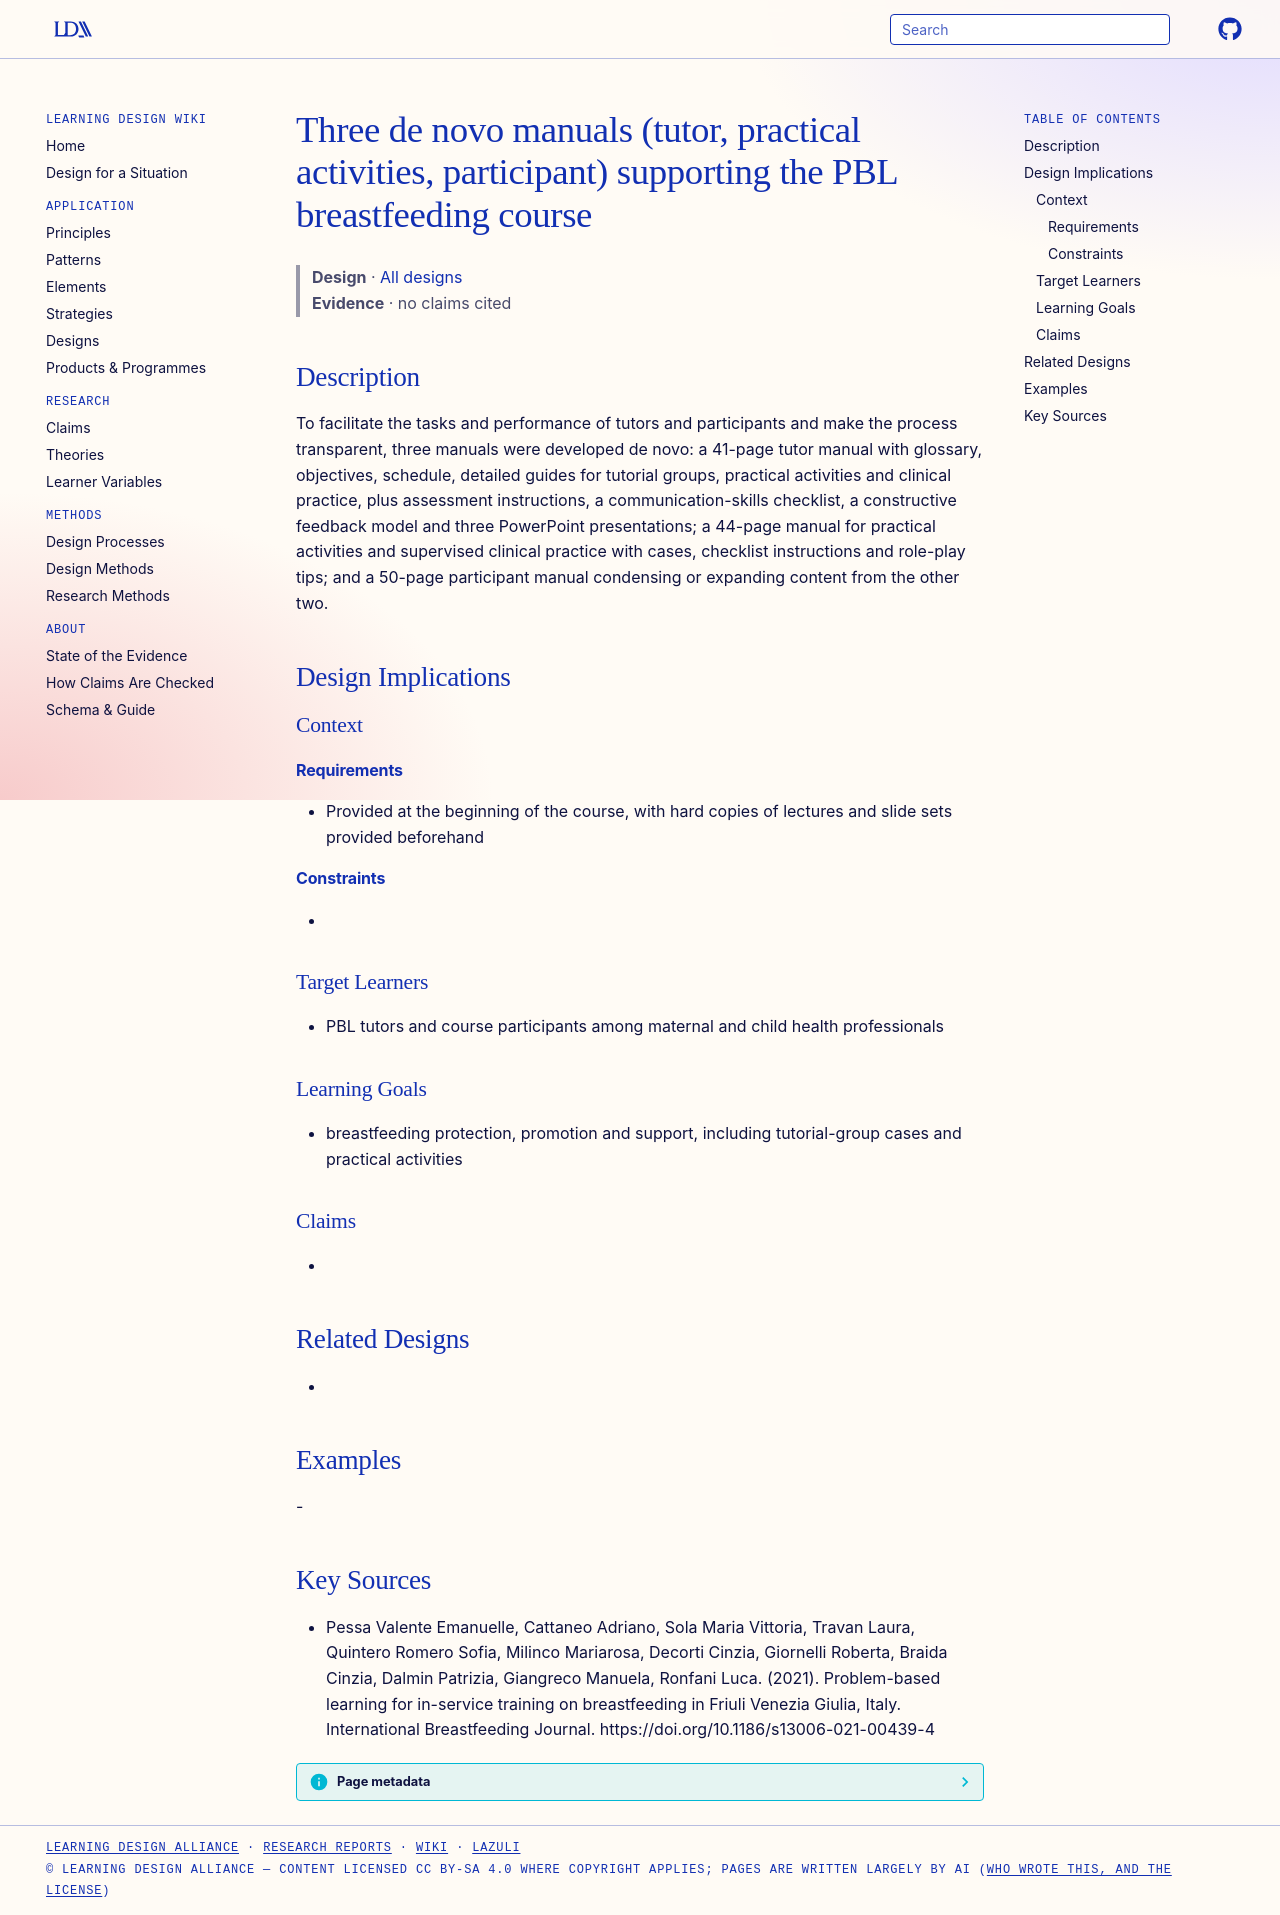

repository: Learning-Design-Alliance/learning-wiki · page: designs/pbl-breastfeeding-three-manuals/index.html · generator: mkdocs

---
type: design
id: pbl-breastfeeding-three-manuals
title: Three de novo manuals (tutor, practical activities, participant) supporting the PBL breastfeeding course
description: "To facilitate the tasks and performance of tutors and participants and make the process transparent, three manuals were developed de novo: a 41-page tutor manual with glossary, objectives, schedule, detailed guides fo..."
status: review
generated:
  by: "process:settle-candidates"
  at: 2026-11-08
sources:
  - id: pessa-valente-emanuelle-2021
    resource: "https://doi.org/10.1186/s13006-021-00439-4"
    title: "Pessa Valente Emanuelle, Cattaneo Adriano, Sola Maria Vittoria, Travan Laura, Quintero Romero Sofia, Milinco Mariarosa, Decorti Cinzia, Giornelli Roberta, Braida Cinzia, Dalmin Patrizia, Giangreco Manuela, Ronfani Luca. (2021). Problem-based learning for in-service training on breastfeeding in Friuli Venezia Giulia, Italy. International Breastfeeding Journal. https://doi.org/10.1186/s13006-021-00439-4"
    author: Pessa Valente Emanuelle, Cattaneo Adriano, Sola Maria Vittoria, Travan Laura, Quintero Romero Sofia, Milinco Mariarosa, Decorti Cinzia, Giornelli Roberta, Braida Cinzia, Dalmin Patrizia, Giangreco Manuela, Ronfani Luca
---

# Three de novo manuals (tutor, practical activities, participant) supporting the PBL breastfeeding course

> **Design** · [All designs](index.md)
> **Evidence** · no claims cited

## Description
To facilitate the tasks and performance of tutors and participants and make the process transparent, three manuals were developed de novo: a 41-page tutor manual with glossary, objectives, schedule, detailed guides for tutorial groups, practical activities and clinical practice, plus assessment instructions, a communication-skills checklist, a constructive feedback model and three PowerPoint presentations; a 44-page manual for practical activities and supervised clinical practice with cases, checklist instructions and role-play tips; and a 50-page participant manual condensing or expanding content from the other two.

## Design Implications

### Context
#### Requirements
- Provided at the beginning of the course, with hard copies of lectures and slide sets provided beforehand
#### Constraints
- 

### Target Learners
- PBL tutors and course participants among maternal and child health professionals

### Learning Goals
- breastfeeding protection, promotion and support, including tutorial-group cases and practical activities

### Claims
- 

## Related Designs
- 

## Examples
-

## Key Sources
- Pessa Valente Emanuelle, Cattaneo Adriano, Sola Maria Vittoria, Travan Laura, Quintero Romero Sofia, Milinco Mariarosa, Decorti Cinzia, Giornelli Roberta, Braida Cinzia, Dalmin Patrizia, Giangreco Manuela, Ronfani Luca. (2021). Problem-based learning for in-service training on breastfeeding in Friuli Venezia Giulia, Italy. International Breastfeeding Journal. https://doi.org/10.1186/s13006-021-00439-4
